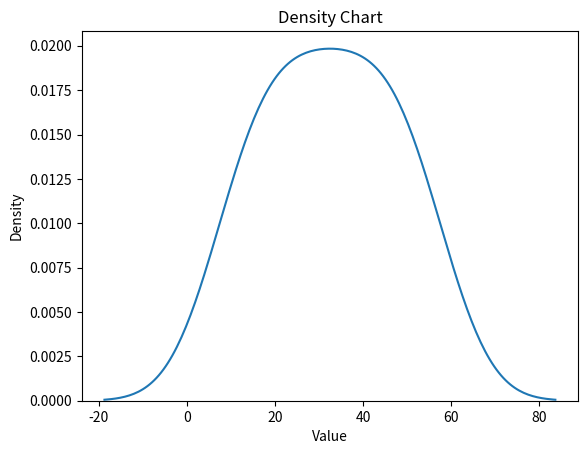

Recreate this plot in Python.
# -*- coding: utf-8 -*-
"""
Created on Sat Jun  1 19:08:09 2024

[redacted]
"""
import pandas as pd 
import matplotlib.pyplot as plt
import seaborn as sns 
#Creating data
data = [10, 15, 20, 25, 30, 35, 40, 45, 50, 55]
#Create the data frame 
df = pd.DataFrame({'Data':data})
#Create a density chart
sns.kdeplot(data=df['Data'].to_numpy())
#Set a chart properties
plt.title('Density Chart')
plt.xlabel('Value')
plt.ylabel('Density')
#Show chart
plt.show() 